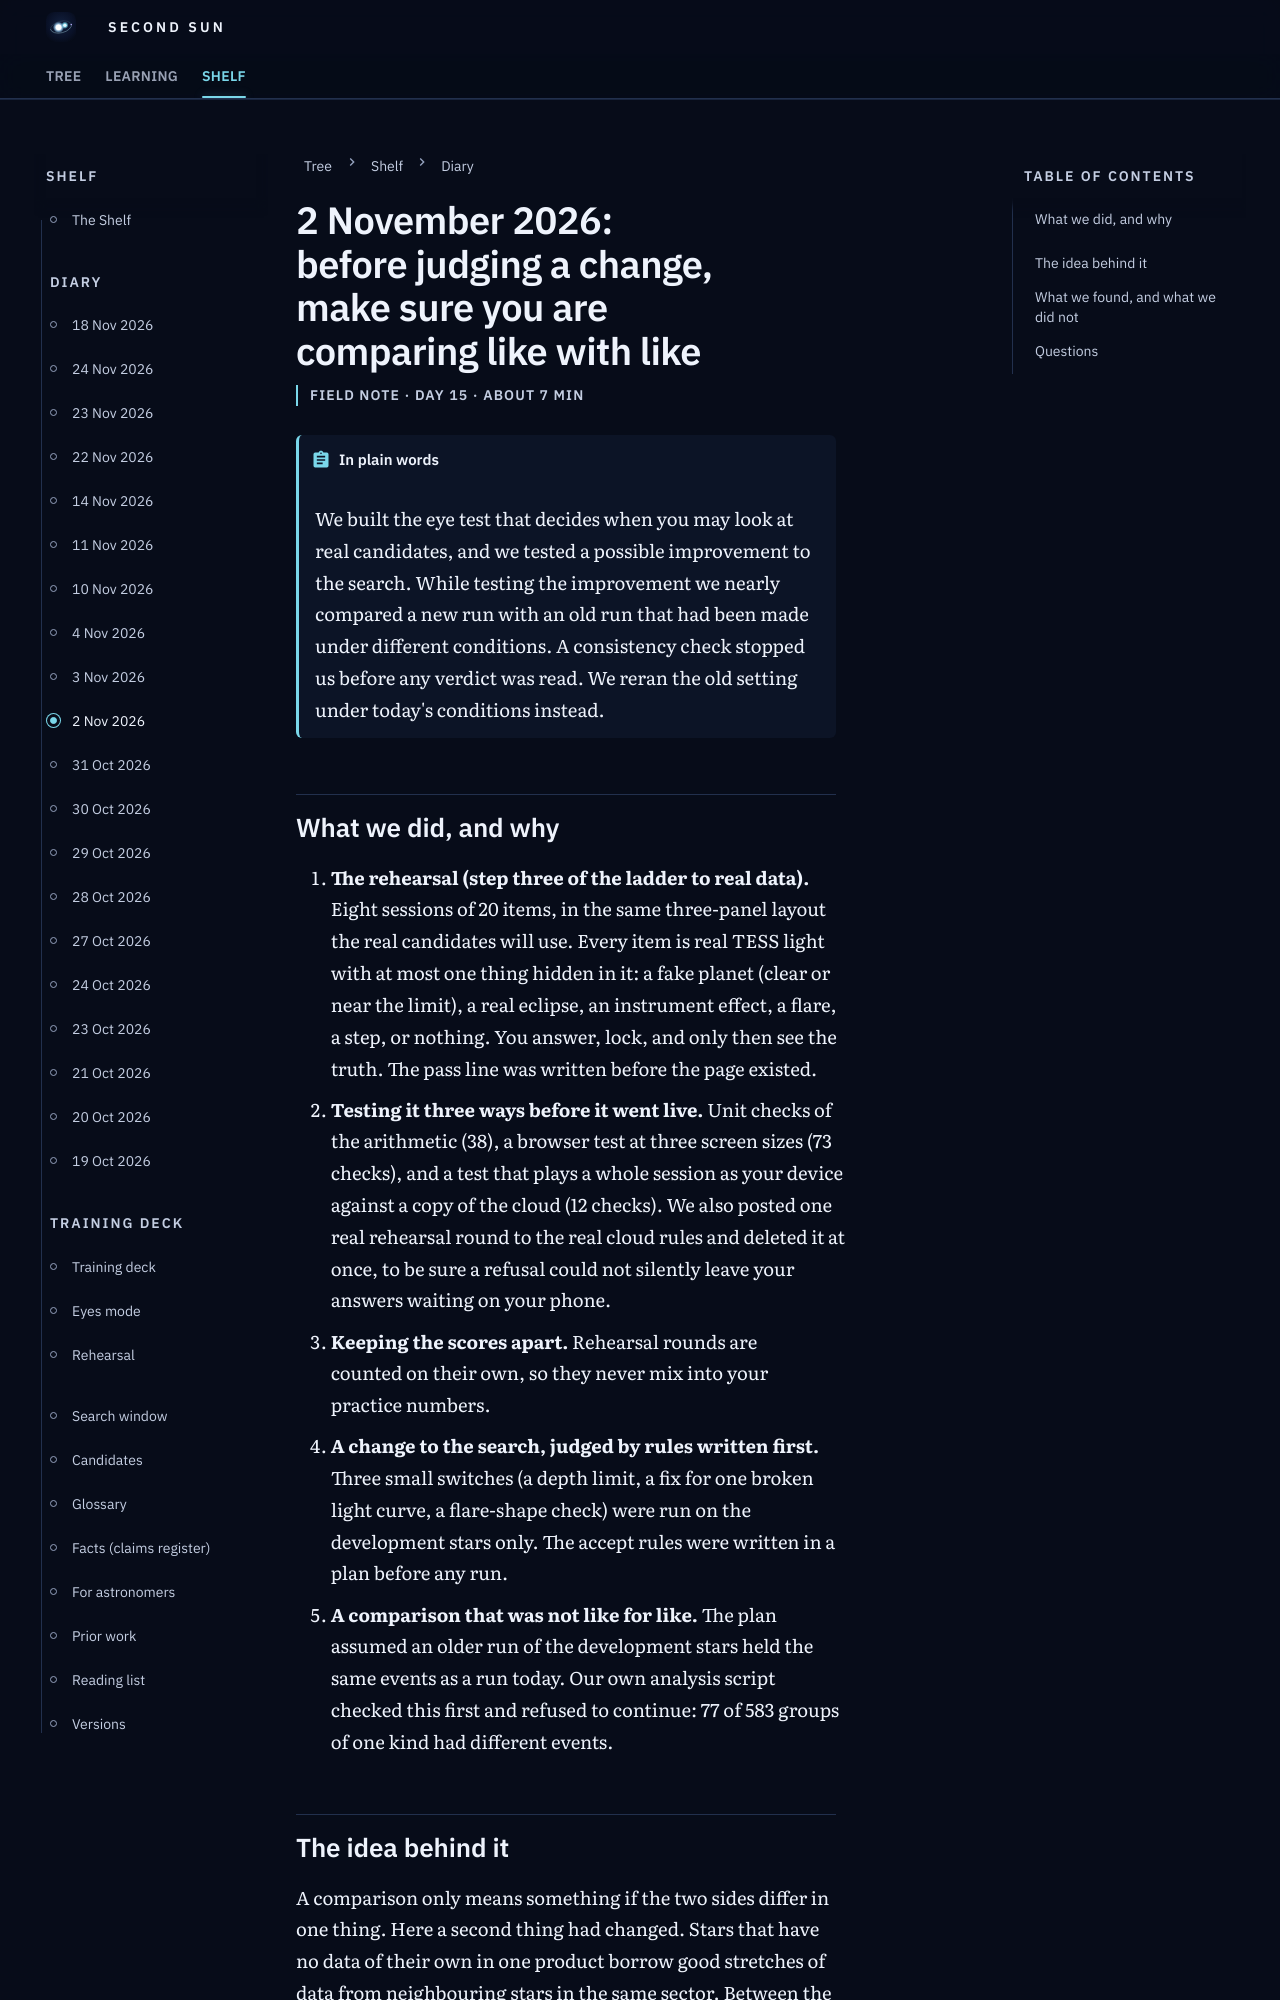

repository: M1Smacker/second-sun · page: field-notes/2026-11-02/index.html · generator: mkdocs

# 2 November 2026: before judging a change, make sure you are comparing like with like

<p class="ss-meta">Field note · day 15 · about 7 min</p>

!!! plain "In plain words"
    We built the eye test that decides when you may look at real candidates, and we tested a possible improvement to the search. While testing the improvement we nearly compared a new run with an old run that had been made under different conditions. A consistency check stopped us before any verdict was read. We reran the old setting under today's conditions instead.

## What we did, and why

1. **The rehearsal (step three of the ladder to real data).** Eight sessions of 20 items, in the same three-panel layout the real candidates will use. Every item is real TESS light with at most one thing hidden in it: a fake planet (clear or near the limit), a real eclipse, an instrument effect, a flare, a step, or nothing. You answer, lock, and only then see the truth. The pass line was written before the page existed.
2. **Testing it three ways before it went live.** Unit checks of the arithmetic (38), a browser test at three screen sizes (73 checks), and a test that plays a whole session as your device against a copy of the cloud (12 checks). We also posted one real rehearsal round to the real cloud rules and deleted it at once, to be sure a refusal could not silently leave your answers waiting on your phone.
3. **Keeping the scores apart.** Rehearsal rounds are counted on their own, so they never mix into your practice numbers.
4. **A change to the search, judged by rules written first.** Three small switches (a depth limit, a fix for one broken light curve, a flare-shape check) were run on the development stars only. The accept rules were written in a plan before any run.
5. **A comparison that was not like for like.** The plan assumed an older run of the development stars held the same events as a run today. Our own analysis script checked this first and refused to continue: 77 of 583 groups of one kind had different events.
